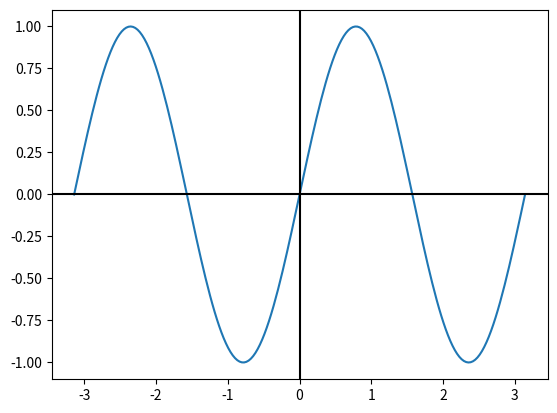

Here is the Python script that generated this plot:
"""
===========
Cursor Demo
===========

This example shows how to use Matplotlib to provide a data cursor.  It uses
Matplotlib to draw the cursor and may be a slow since this requires redrawing
the figure with every mouse move.

Faster cursoring is possible using native GUI drawing, as in
:doc:`/gallery/user_interfaces/wxcursor_demo_sgskip`.

The mpldatacursor__ and mplcursors__ third-party packages can be used to
achieve a similar effect.

__ https://github.com/joferkington/mpldatacursor
__ https://github.com/anntzer/mplcursors
"""

import matplotlib.pyplot as plt
import numpy as np


class SnaptoCursor(object):
    """
    Like Cursor but the crosshair snaps to the nearest x, y point.
    For simplicity, this assumes that *x* is sorted.
    """

    def __init__(self, x, y):
        self.fig, self.axs = plt.subplots()
        self.axs.plot(x, y)
        self.lx = self.axs.axhline(color='k')  # the horiz line
        self.ly = self.axs.axvline(color='k')  # the vert line
        self.x = x
        self.y = y
        # text location in axes coords
        self.txt = self.axs.text(0.7, 0.9, '', transform=self.axs.transAxes)

    def mouse_move(self, event):
        if not event.inaxes:
            return

        x, y = event.xdata, event.ydata
        indx = min(np.searchsorted(self.x, x), len(self.x) - 1)
        x = self.x[indx]
        y = self.y[indx]
        # update the line positions
        self.lx.set_ydata(y)
        self.ly.set_xdata(x)

        self.txt.set_text('x=%1.2f, y=%1.2f' % (x, y))
        print('x=%1.2f, y=%1.2f' % (x, y))
        self.axs.figure.canvas.draw()


t = np.linspace(-1, 1, 200) * np.pi
s = np.sin(2 * t)

cursor = SnaptoCursor(t, s)
cursor.fig.canvas.mpl_connect('motion_notify_event', cursor.mouse_move)
plt.show()
